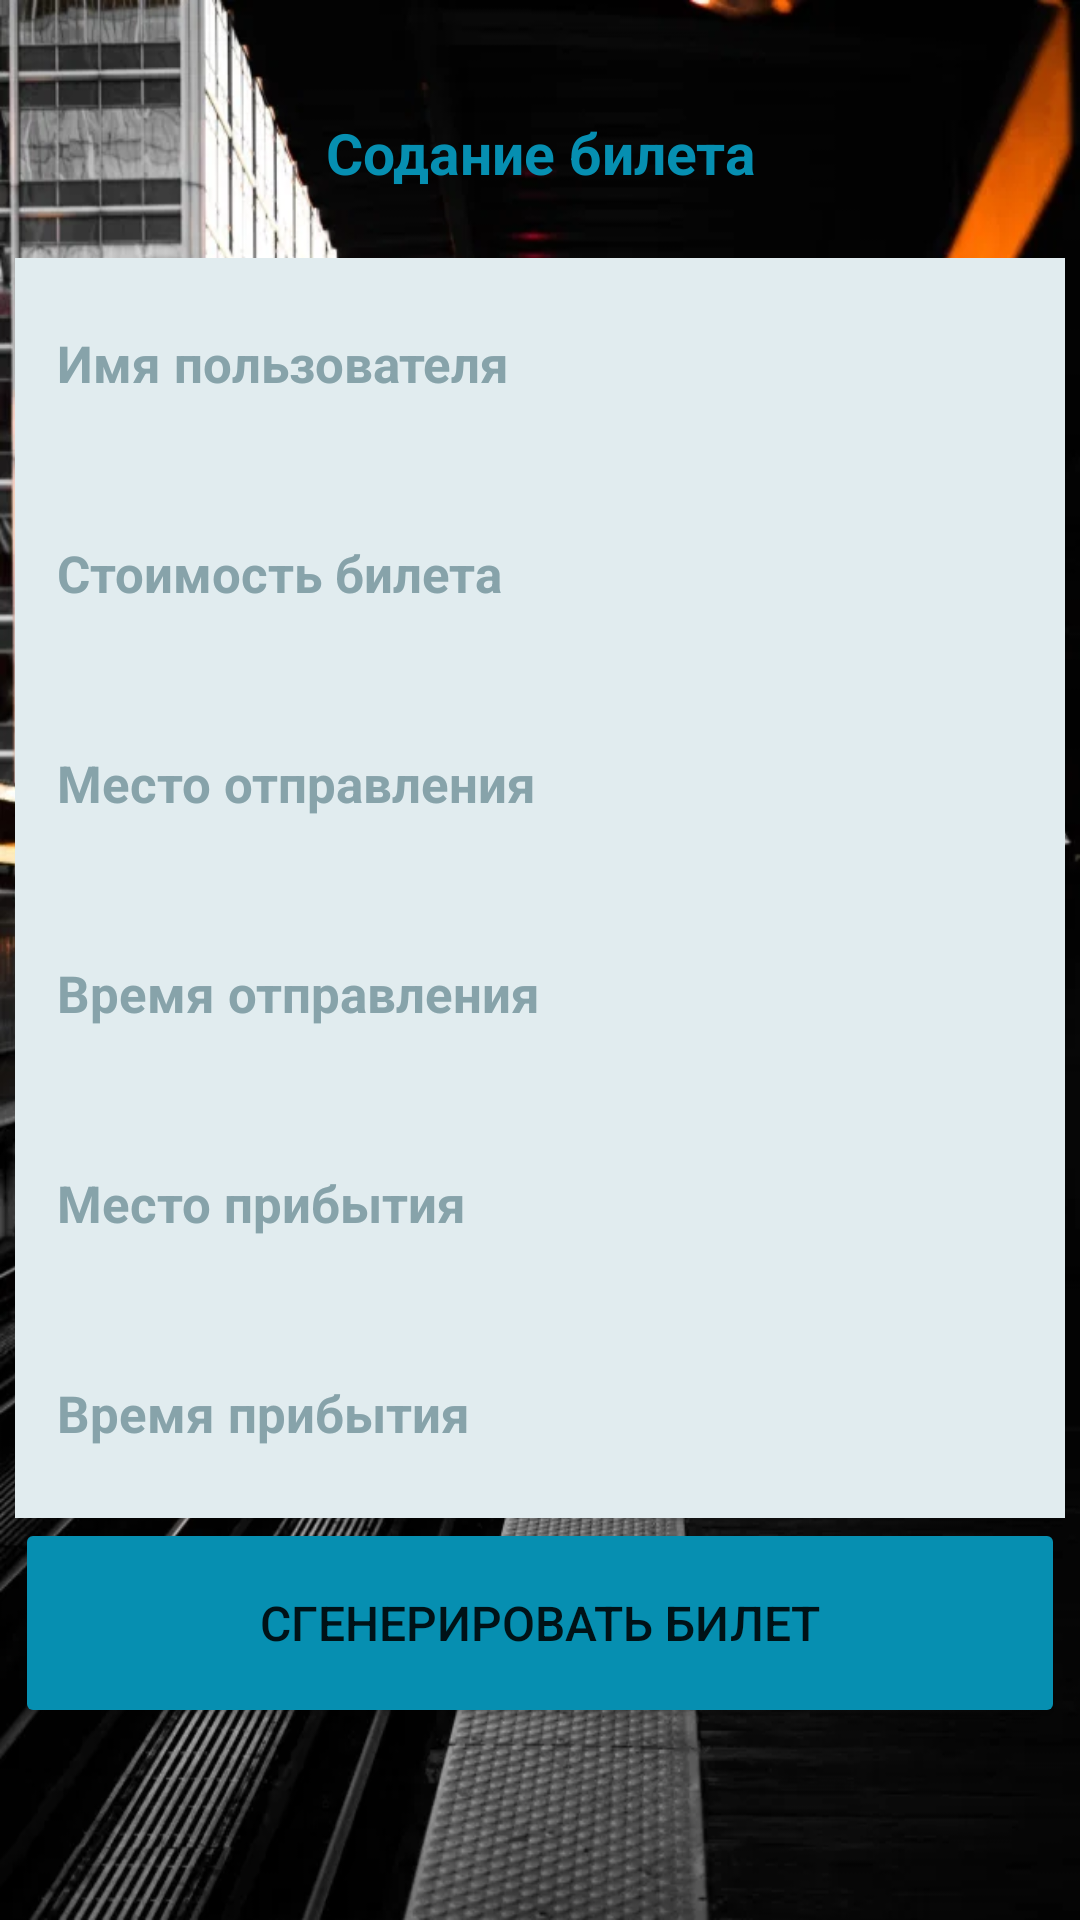

Layout XML and referenced resources for this Android screen:
<!-- AndroidManifest.xml: application theme Theme.TrainTicket -->
<!-- res/layout/activity_main.xml -->
<?xml version="1.0" encoding="utf-8"?>
<androidx.constraintlayout.widget.ConstraintLayout
    xmlns:android="http://schemas.android.com/apk/res/android"
    xmlns:app="http://schemas.android.com/apk/res-auto"
    xmlns:tools="http://schemas.android.com/tools"
    android:layout_width="match_parent"
    android:layout_height="match_parent"
    android:background="@drawable/background_ticket"
    tools:context=".MainActivity">


    <TextView
        android:id="@+id/textView"
        android:layout_width="350dp"
        android:layout_height="70dp"
        android:layout_marginTop="16dp"
        android:gravity="center"
        android:text="Содание билета"
        android:textColor="#068FB1"
        android:textSize="19sp"
        android:textStyle="bold"
        app:layout_constraintEnd_toEndOf="parent"
        app:layout_constraintHorizontal_bias="0.491"
        app:layout_constraintStart_toStartOf="parent"
        app:layout_constraintTop_toTopOf="parent" />

    <EditText
        android:id="@+id/nameIn"
        android:layout_width="350dp"
        android:layout_height="70dp"
        android:background="#E1ECEF"
        android:ems="10"
        android:hint="Имя пользователя"
        android:paddingStart="14sp"
        android:textColor="#068FB1"
        android:textColorHint="#87A3AA"
        android:textSize="17sp"
        android:textStyle="bold"
        app:layout_constraintEnd_toEndOf="parent"
        app:layout_constraintHorizontal_bias="0.491"
        app:layout_constraintStart_toStartOf="parent"
        tools:ignore="MissingConstraints"
        tools:layout_editor_absoluteY="112dp"
        app:layout_constraintTop_toBottomOf="@+id/textView"/>

    <EditText
        android:id="@+id/price"
        android:layout_width="350dp"
        android:layout_height="70dp"
        android:background="#E1ECEF"
        android:ems="10"
        android:hint="Стоимость билета"
        android:paddingStart="14sp"
        android:textColor="#068FB1"
        android:textColorHint="#87A3AA"
        android:textSize="17sp"
        android:textStyle="bold"
        app:layout_constraintEnd_toEndOf="parent"
        app:layout_constraintHorizontal_bias="0.491"
        app:layout_constraintStart_toStartOf="parent"
        tools:ignore="MissingConstraints"
        tools:layout_editor_absoluteY="175dp"
        app:layout_constraintTop_toBottomOf="@+id/nameIn"/>

    <EditText
        android:id="@+id/place_of_departure"
        android:layout_width="350dp"
        android:layout_height="70dp"
        android:background="#E1ECEF"
        android:ems="10"
        android:hint="Место отправления"
        android:paddingStart="14sp"
        android:textColor="#068FB1"
        android:textColorHint="#87A3AA"
        android:textSize="17sp"
        android:textStyle="bold"
        app:layout_constraintEnd_toEndOf="parent"
        app:layout_constraintHorizontal_bias="0.491"
        app:layout_constraintStart_toStartOf="parent"
        tools:ignore="MissingConstraints"
        tools:layout_editor_absoluteY="239dp"
        app:layout_constraintTop_toBottomOf="@+id/price"/>

    <EditText
        android:id="@+id/time_of_departure"
        android:layout_width="350dp"
        android:layout_height="70dp"
        android:background="#E1ECEF"
        android:ems="10"
        android:hint="Время отправления"
        android:paddingStart="14sp"
        android:textColor="#068FB1"
        android:textColorHint="#87A3AA"
        android:textSize="17sp"
        android:textStyle="bold"
        app:layout_constraintEnd_toEndOf="parent"
        app:layout_constraintHorizontal_bias="0.491"
        app:layout_constraintStart_toStartOf="parent"
        tools:ignore="MissingConstraints"
        tools:layout_editor_absoluteY="302dp"
        app:layout_constraintTop_toBottomOf="@+id/place_of_departure"/>


    <EditText
        android:id="@+id/place_of_arrival"
        android:layout_width="350dp"
        android:layout_height="70dp"
        android:background="#E1ECEF"
        android:ems="10"
        android:hint="Место прибытия"
        android:paddingStart="14sp"
        android:textColor="#068FB1"
        android:textColorHint="#87A3AA"
        android:textSize="17sp"
        android:textStyle="bold"
        app:layout_constraintEnd_toEndOf="parent"
        app:layout_constraintHorizontal_bias="0.508"
        app:layout_constraintStart_toStartOf="parent"
        tools:ignore="MissingConstraints"
        tools:layout_editor_absoluteY="369dp"
        app:layout_constraintTop_toBottomOf="@+id/time_of_departure"/>

    <EditText
        android:id="@+id/time_of_arrival"
        android:layout_width="350dp"
        android:layout_height="70dp"
        android:background="#E1ECEF"
        android:ems="10"
        android:hint="Время прибытия"
        android:paddingStart="14sp"
        android:textColor="#068FB1"
        android:textColorHint="#87A3AA"
        android:textSize="17sp"
        android:textStyle="bold"
        app:layout_constraintEnd_toEndOf="parent"
        app:layout_constraintHorizontal_bias="0.508"
        app:layout_constraintStart_toStartOf="parent"
        tools:ignore="MissingConstraints"
        tools:layout_editor_absoluteY="435dp"
        app:layout_constraintTop_toBottomOf="@+id/place_of_arrival"/>

    <Button
        android:id="@+id/button"
        android:layout_width="350dp"
        android:layout_height="70dp"
        android:backgroundTint="#068FB1"
        android:text="Сгенерировать билет"
        android:textSize="16sp"
        app:layout_constraintEnd_toEndOf="parent"
        app:layout_constraintHorizontal_bias="0.508"
        app:layout_constraintStart_toStartOf="parent"
        tools:ignore="MissingConstraints"
        tools:layout_editor_absoluteY="576dp"
        app:layout_constraintTop_toBottomOf="@+id/time_of_arrival"/>

</androidx.constraintlayout.widget.ConstraintLayout>
<!-- resources referenced by this layout -->
<resources>
  <!-- drawable background_ticket: png bitmap (drawable, 636616 bytes) -->
  <style name="Theme.TrainTicket" parent="Theme.MaterialComponents.DayNight.DarkActionBar">
          
          <item name="colorPrimary">@color/purple_500</item>
          <item name="colorPrimaryVariant">@color/purple_700</item>
          <item name="colorOnPrimary">@color/white</item>
          
          <item name="colorSecondary">@color/teal_200</item>
          <item name="colorSecondaryVariant">@color/teal_700</item>
          <item name="colorOnSecondary">@color/black</item>
          
          <item name="android:statusBarColor">?attr/colorPrimaryVariant</item>
          
      </style>
  <!-- not gathered from this repository: default colours our renderer supplied (Android Studio template values) -->
  <color name="purple_500">#FF6200EE</color>
  <color name="purple_700">#FF3700B3</color>
  <color name="teal_200">#FF03DAC5</color>
  <color name="teal_700">#FF018786</color>
  <color name="black">#FF000000</color>
  <color name="white">#FFFFFFFF</color>
</resources>
